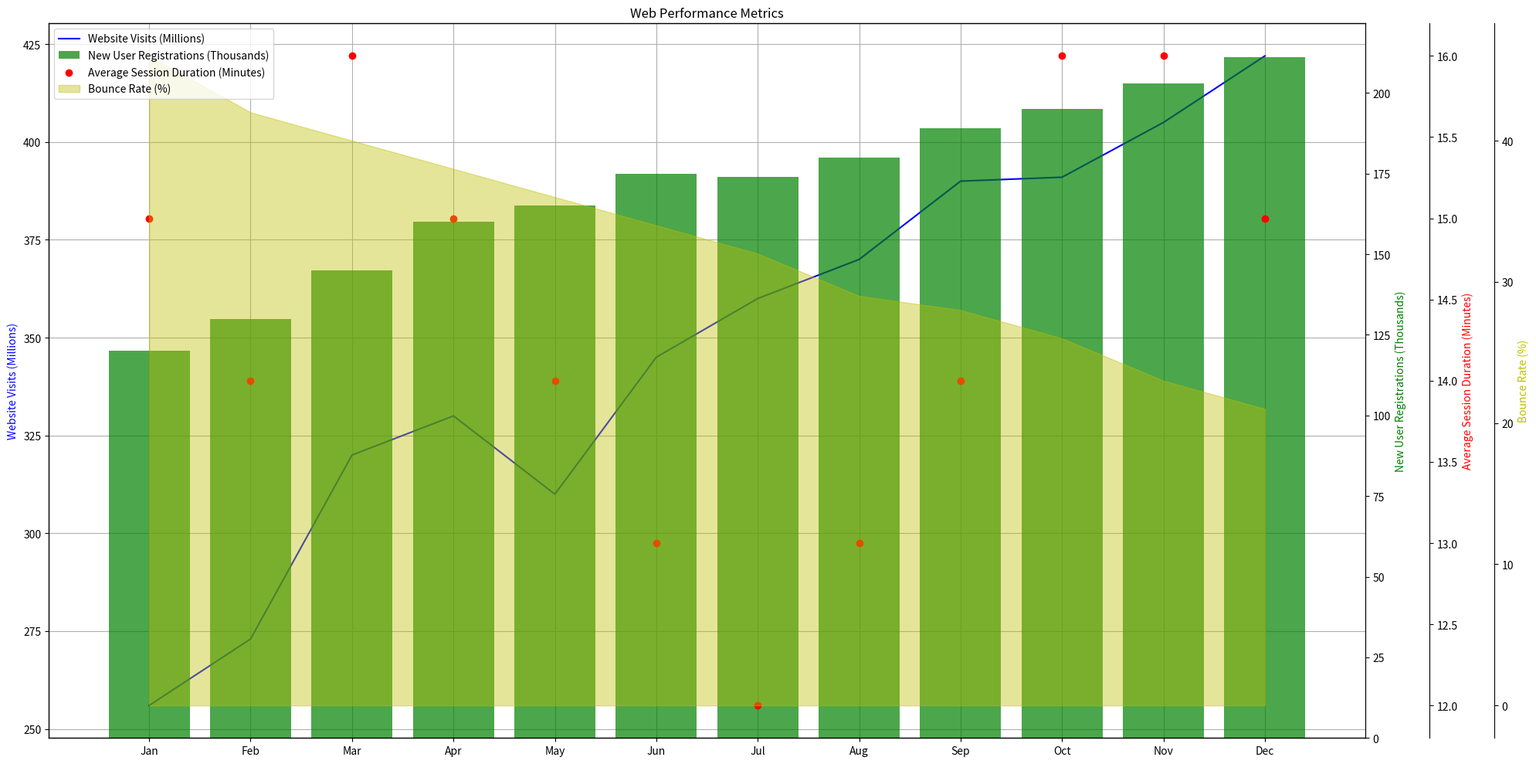

Write Python code to recreate this figure. (Note: this script raises an exception after producing the figure.)
import numpy as np
import matplotlib.pyplot as plt
from matplotlib.ticker import AutoLocator

# Parse the data
data_raw = "Month,Website Visits (Millions),New User Registrations (Thousands),Average Session Duration (Minutes),Bounce Rate (%)\n Jan,256,120,15,46\n Feb,273,130,14,42\n Mar,320,145,16,40\n Apr,330,160,15,38\n May,310,165,14,36\n Jun,345,175,13,34\n Jul,360,174,12,32\n Aug,370,180,13,29\n Sep,390,189,14,28\n Oct,391,195,16,26\n Nov,405,203,16,23\n Dec,422,211,15,21"
data = np.array([[float(num) for num in row.split(',')[1:]] for row in data_raw.split('\n')[1:]])
line_labels = [row.split(',')[0].strip() for row in data_raw.split('\n')[1:]]
data_labels = data_raw.split('\n')[0].split(',')[1:]

# Create figure
fig = plt.figure(figsize=(20, 10))
ax1 = fig.add_subplot(111)

# Plot the data
ax1.plot(line_labels, data[:, 0], color='b', label=data_labels[0])
ax2 = ax1.twinx()
ax2.bar(line_labels, data[:, 1], color='g', label=data_labels[1], alpha=0.7)
ax3 = ax1.twinx()
ax3.scatter(line_labels, data[:, 2], color='r', label=data_labels[2])
ax3.spines['right'].set_position(('outward', 60)) 
ax4 = ax1.twinx()
ax4.fill_between(line_labels, 0, data[:, 3], color='y', alpha=0.4, label=data_labels[3])
ax4.spines['right'].set_position(('outward', 120)) 

# Set the title and labels
plt.title('Web Performance Metrics')
ax1.set_ylabel(data_labels[0], color='b')
ax2.set_ylabel(data_labels[1], color='g')
ax3.set_ylabel(data_labels[2], color='r')
ax4.set_ylabel(data_labels[3], color='y')

# Set the autolocator for y-axes
ax1.yaxis.set_major_locator(AutoLocator())
ax2.yaxis.set_major_locator(AutoLocator())
ax3.yaxis.set_major_locator(AutoLocator())
ax4.yaxis.set_major_locator(AutoLocator())

# Show the grid and legends
ax1.grid()
fig.legend(loc="upper left", bbox_to_anchor=(0,1), bbox_transform=ax1.transAxes)

# Save the image and clear the figure
plt.tight_layout()
plt.savefig('/cpfs01/user/yehancheng/workspace/datasets/SimChartV2/demo/multi-axes/png/63_2023122292141.png')
plt.cla()
